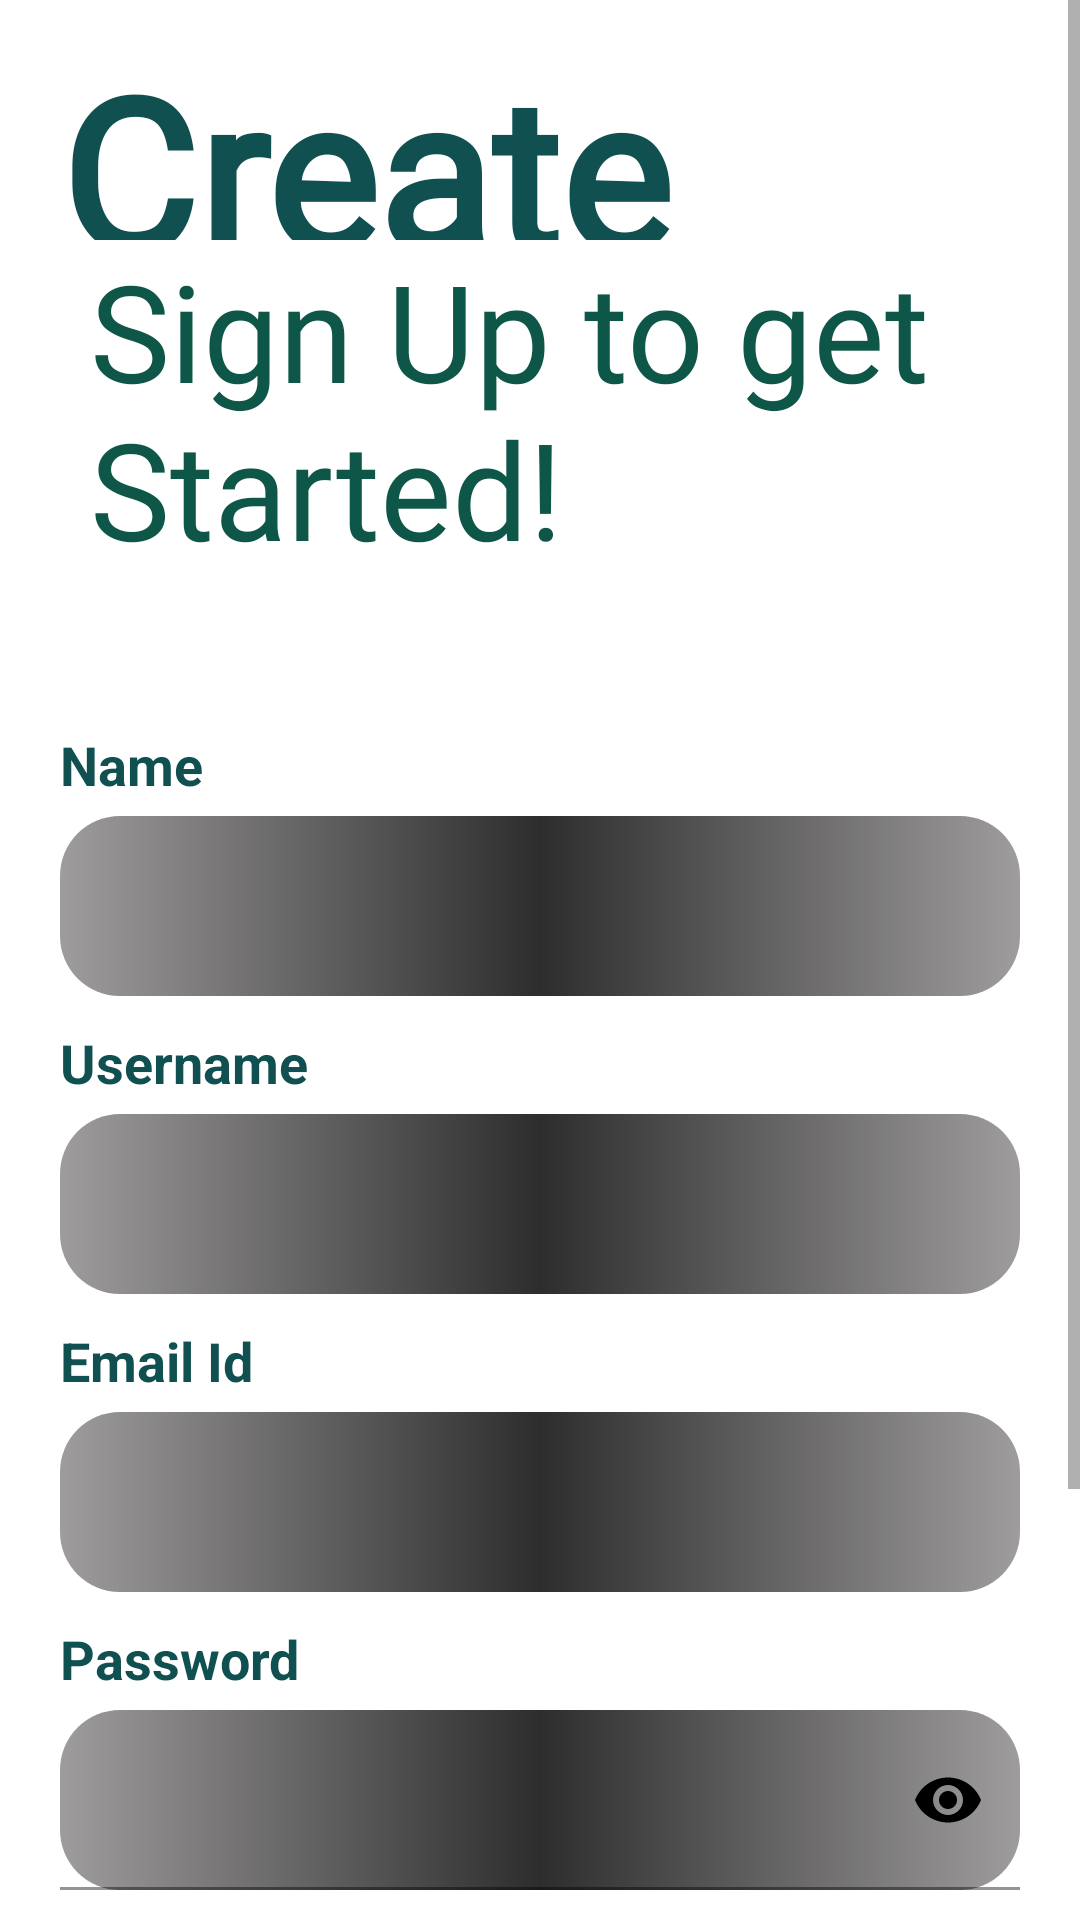

Android layout source for this screen:
<!-- AndroidManifest.xml: application theme Theme.White_Knight -->
<!-- res/layout/activity_signup.xml -->
<?xml version="1.0" encoding="utf-8"?>
<ScrollView xmlns:android="http://schemas.android.com/apk/res/android"
    xmlns:app="http://schemas.android.com/apk/res-auto"
    xmlns:tools="http://schemas.android.com/tools"
    android:layout_width="match_parent"
    android:layout_height="match_parent"
    tools:context=".signup">

    <LinearLayout
        android:layout_width="match_parent"
        android:layout_height="match_parent"
        android:background="@color/white"
        android:orientation="vertical">

        <TextView
            android:id="@+id/textView1"
            android:layout_width="320dp"
            android:layout_height="80dp"
            android:layout_gravity="center"
            android:fontFamily="@font/italic"
            android:paddingTop="10dp"
            android:text="Create Account,"
            android:textColor="#115050"

            android:textSize="70sp"
            android:textStyle="bold" />

        <TextView
            android:id="@+id/textView2"
            android:layout_width="340dp"
            android:layout_height="wrap_content"
            android:layout_gravity="center"
            android:layout_marginLeft="20dp"
            android:fontFamily="@font/italic"
            android:paddingBottom="20dp"
            android:text="Sign Up to get Started!"
            android:textColor="#0E5748"
            android:textSize="45sp"
            />

        <TextView
            android:id="@+id/textView3"
            android:layout_width="wrap_content"

            android:layout_height="wrap_content"
            android:layout_marginLeft="20dp"
            android:layout_marginTop="30dp"
            android:text="Name"
            android:textColor="#115050"
            android:textSize="18sp"
            android:textStyle="bold" />

        <EditText
            android:id="@+id/name"
            android:layout_width="match_parent"
            android:layout_height="60dp"
            android:textCursorDrawable="@drawable/cursor"
            android:layout_below="@id/textView1"
            android:layout_marginLeft="20dp"
            android:layout_marginRight="20dp"
            android:layout_marginTop="5dp"
            android:background="@drawable/back3"
            android:inputType="text"
            android:textColor="@color/white"
            android:paddingLeft="15dp"
            android:paddingRight="15dp"

            tools:ignore="SpeakableTextPresentCheck" />

        <TextView
            android:id="@+id/textView4"
            android:layout_width="wrap_content"
            android:layout_height="wrap_content"
            android:layout_below="@id/name"
            android:layout_marginLeft="20dp"
            android:layout_marginTop="10dp"
            android:text="Username"
            android:textColor="#115050"
            android:textSize="18sp"
            android:textStyle="bold" />


        <EditText
            android:id="@+id/username"
            android:layout_width="match_parent"
            android:layout_height="60dp"
            android:layout_below="@id/textView2"
            android:layout_marginTop="5dp"
            android:layout_marginLeft="20dp"
            android:layout_marginRight="20dp"
            android:background="@drawable/back3"
            android:inputType="text"
            android:textCursorDrawable="@drawable/cursor"
            android:textColor="@color/white"
            android:paddingLeft="15dp"
            android:paddingRight="15dp"
            tools:ignore="SpeakableTextPresentCheck" />

        <TextView
            android:id="@+id/textView5"
            android:layout_width="wrap_content"
            android:layout_height="wrap_content"
            android:layout_below="@id/username"
            android:layout_marginLeft="20dp"
            android:layout_marginTop="10dp"
            android:text="Email Id"
            android:textColor="#115050"
            android:textSize="18sp"
            android:textStyle="bold" />

        <EditText
            android:id="@+id/email"
            android:layout_width="match_parent"
            android:layout_height="60dp"
            android:layout_below="@id/textView3"
            android:layout_marginLeft="20dp"
            android:layout_marginRight="20dp"
            android:layout_marginTop="5dp"
            android:background="@drawable/back3"
            android:inputType="textEmailAddress"
            android:textColor="@color/white"
            android:textCursorDrawable="@drawable/cursor"
            android:paddingLeft="15dp"
            android:paddingRight="15dp"
            tools:ignore="SpeakableTextPresentCheck" />

        <TextView
            android:id="@+id/textView6"
            android:layout_width="wrap_content"
            android:layout_height="wrap_content"
            android:layout_below="@id/email"
            android:layout_marginLeft="20dp"
            android:layout_marginTop="10dp"
            android:text="Password"
            android:textColor="#115050"
            android:textSize="18sp"
            android:textStyle="bold" />


        <com.google.android.material.textfield.TextInputLayout
            android:id="@+id/TextInputLayout"
            android:layout_width="match_parent"
            android:layout_height="70dp"

            app:passwordToggleEnabled="true"
            app:passwordToggleTint="@color/black"
        >

        <EditText
            android:id="@+id/password"
            android:layout_width="match_parent"
            android:layout_height="60dp"
            android:layout_below="@id/textView4"
            android:layout_marginLeft="20dp"
            android:layout_marginRight="20dp"
            android:layout_marginTop="5dp"
            android:background="@drawable/back3"
            android:inputType="textPassword"
            android:textColor="@color/white"
            android:textCursorDrawable="@drawable/cursor"
            android:paddingLeft="15dp"
            android:paddingRight="15dp"
            tools:ignore="SpeakableTextPresentCheck" />
        </com.google.android.material.textfield.TextInputLayout>

        <android.widget.Button
            android:id="@+id/textView7"
            android:layout_width="190dp"
            android:layout_height="70dp"
            android:layout_below="@id/password"
            android:layout_marginTop="60dp"
            android:background="@drawable/back4"
            android:text="Create an Account"
            android:layout_gravity="center_horizontal"
            android:textAllCaps="false"
            android:gravity="center"
            android:textSize="13sp"
            android:textStyle="bold"
            android:textColor="@color/white"
            app:cornerRadius="10dp"
            tools:ignore="SpeakableTextPresentCheck" />

        <TextView
            android:id="@+id/textView8"
            android:layout_width="wrap_content"
            android:layout_height="wrap_content"
            android:layout_gravity="center_horizontal"
            android:layout_marginTop="5dp"
            android:text="Already have an account?"
            android:textColor="@color/black"

            />

        <TextView
            android:id="@+id/textView9"
            android:layout_width="wrap_content"
            android:layout_height="wrap_content"
            android:text="Sign In"
            android:textColor="@color/black"
            android:layout_gravity="center_horizontal"
            android:textSize="12sp"
            android:layout_marginBottom="20dp"
            android:textStyle="bold"

            />



    </LinearLayout>

</ScrollView>
<!-- resources referenced by this layout -->
<resources>
  <color name="black">#FF000000</color>
  <color name="white">#FFFFFFFF</color>
  <!-- drawable back3 (drawable) -->
  <?xml version="1.0" encoding="utf-8"?>
  <shape android:shape="rectangle" xmlns:android="http://schemas.android.com/apk/res/android">
      <gradient android:startColor="#9E9C9C"
          android:centerColor="#2E2D2D"
          android:endColor="#9E9C9C"/>
      <corners android:radius="20dp"/>
      <size android:width="40dp"
          android:height="20dp"/>
  
  
  
  </shape>
  <!-- drawable back4 (drawable) -->
  <?xml version="1.0" encoding="utf-8"?>
  <shape android:shape="rectangle" xmlns:android="http://schemas.android.com/apk/res/android">
  <solid android:color="#183C3C"/>
      <corners android:radius="70dp"/>
  </shape>
  <!-- drawable cursor (drawable) -->
  <?xml version="1.0" encoding="utf-8"?>
  <shape android:shape="rectangle" xmlns:android="http://schemas.android.com/apk/res/android">
  <solid android:color="@color/white" />
      <size android:width="2dp"
          android:height="1dp"/>
      <corners android:topRightRadius="2dp"
          android:bottomLeftRadius="8dp"/>
  
  
  </shape>
  <style name="Theme.White_Knight" parent="Theme.MaterialComponents.DayNight.DarkActionBar">
          
          <item name="colorPrimary">@color/black</item>
          <item name="colorPrimaryVariant">@color/black</item>
          <item name="colorOnPrimary">@color/white</item>
          
          <item name="colorSecondary">@color/teal_200</item>
          <item name="colorSecondaryVariant">@color/teal_700</item>
          <item name="colorOnSecondary">@color/black</item>
          
          <item name="android:statusBarColor" tools:targetApi="l">?attr/colorPrimaryVariant</item>
          
      </style>
  <color name="teal_200">#FF03DAC5</color>
  <color name="teal_700">#FF018786</color>
</resources>
